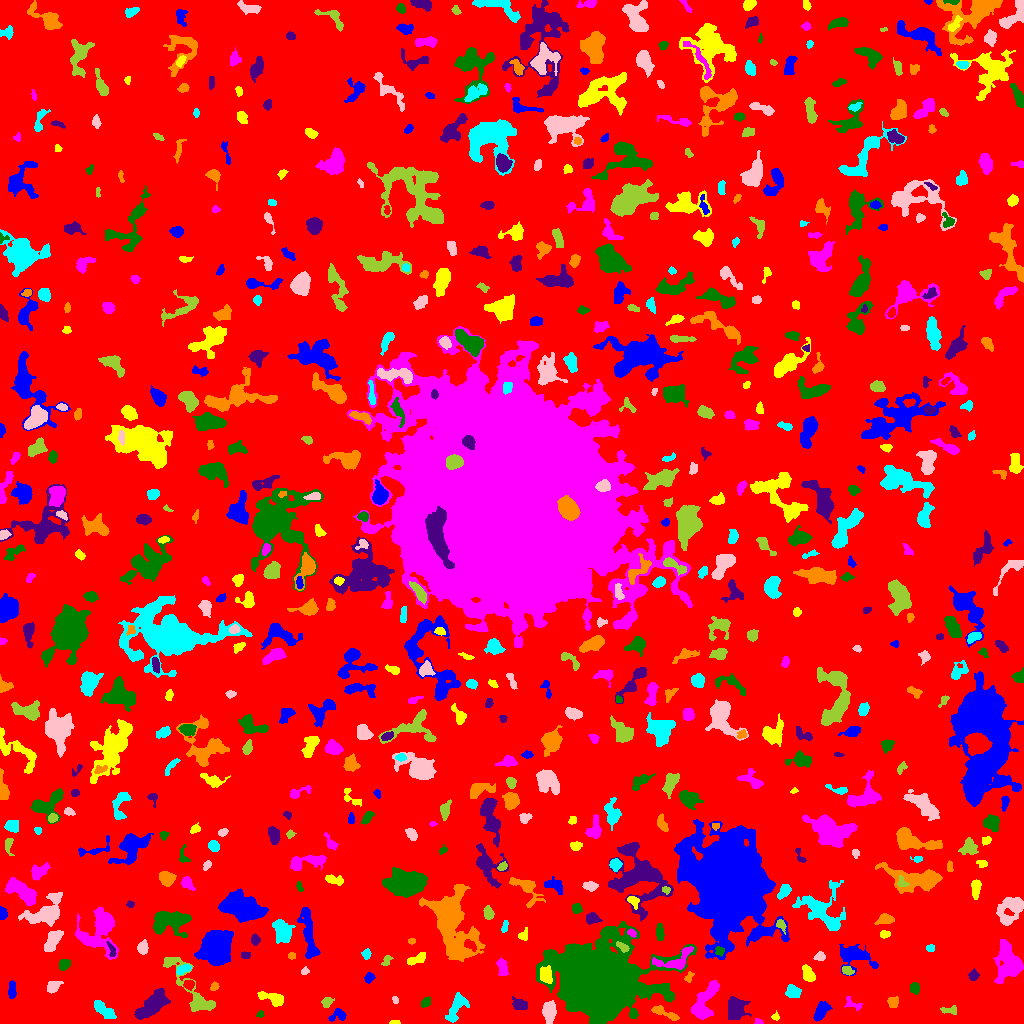

Source data for this figure (header and first rows):
ID, X, Y, A, B, theta, total_flux, mu_max, mu_median, mu_mean, R_fwhm, R_e, R10, R90, x_start, x_end, y_start, y_end, area, greylevel
0, 511.8, 520, 300.7, 298.3, 0.7975, 1486735, 11.0, 1.0, 1.874, 77.22, 232.3, 88.45, 378.9, 0, 1023, 0, 1023, 793156, 1.874
1, 820.5, 11.42, 4.667, 2.42, 1.001, 262.0, 4.0, 1.0, 1.175, 4.82, 3.949, 1.493, 6.457, 813, 832, 2, 22, 223, 6.175
2, 395.2, 1.065, 2.528, 0.9807, 0.03853, 77.0, 3.0, 2.0, 1.791, 2.821, 1.954, 0.7979, 2.985, 389, 400, 0, 3, 43, 7.791
3, 758.4, 1.471, 2.049, 1.324, -0.2763, 102.0, 5.0, 2.0, 2.267, 2.394, 1.954, 0.7979, 3.038, 754, 763, 0, 5, 45, 8.267
4, 260.2, 9.05, 1.946, 1.536, 0.424, 101.0, 4.0, 2.0, 2.196, 3.338, 2.111, 0.7979, 3.29, 256, 264, 6, 13, 46, 6.196
5, 735.4, 14.38, 5.26, 4.168, 1.511, 1599, 12.0, 4.0, 4.208, 6.024, 5.67, 2.185, 9.236, 728, 751, 4, 27, 380, 8.208
6, 664, 10.53, 8.395, 1.897, -0.3928, 557.0, 6.0, 3.0, 2.901, 5.67, 4.334, 1.693, 6.887, 651, 679, 3, 18, 192, 6.901
7, 103.2, 13.98, 6.881, 2.503, -0.6726, 918.0, 9.0, 3.0, 3.702, 4.918, 4.82, 1.871, 7.777, 94, 116, 5, 23, 248, 7.702
8, 548.9, 12.08, 5.168, 2.896, 1.534, 811.0, 6.0, 3.0, 3.107, 7.001, 4.918, 2.034, 7.777, 542, 556, 0, 23, 261, 7.107
9, 949.5, 13.27, 4.472, 1.726, 0.0, 228.0, 5.0, 2.0, 2.131, 3.432, 3.241, 1.262, 4.951, 940, 956, 9, 18, 107, 7.131
10, 44.13, 7.673, 10.15, 4.755, 0.01778, 2324, 12.0, 4.0, 4.035, 7.024, 7.291, 2.764, 11.47, 20, 68, 0, 22, 576, 8.035
11, 337.8, 8.012, 4.654, 2.903, 0.3031, 322.0, 4.0, 2.0, 2.161, 5.944, 3.949, 1.596, 6.024, 328, 346, 2, 15, 149, 6.161
12, 775.6, 6.442, 1.721, 1.644, -0.1977, 86.0, 5.0, 1.0, 1.593, 2.034, 1.871, 0.5642, 3.241, 771, 779, 3, 13, 54, 6.593
13, 852.8, 19.5, 5.441, 2.265, -0.4171, 185.0, 4.0, 1.0, 1.516, 3.949, 3.29, 1.262, 5.441, 844, 862, 13, 27, 122, 7.516
14, 426.2, 21.31, 2.526, 1.748, 0.9694, 185.0, 6.0, 2.0, 2.056, 3.192, 2.585, 0.9772, 4.184, 421, 430, 16, 27, 90, 7.056
15, 519.5, 19.04, 3.994, 2.479, -0.3072, 453.0, 6.0, 3.0, 2.814, 5.293, 3.909, 1.596, 6.103, 512, 527, 14, 27, 161, 6.814
16, 893.4, 20.41, 2.791, 2.002, 1.477, 165.0, 4.0, 1.0, 1.447, 3.7, 2.646, 1.128, 4.549, 887, 898, 16, 27, 114, 6.447
17, 456.4, 16.19, 8.557, 3.447, 1.094, 823.0, 5.0, 2.0, 2.525, 7.092, 5.917, 2.394, 8.921, 445, 469, 1, 31, 326, 6.525
18, 395.2, 23.46, 1.88, 1.173, -1.364, 87.0, 5.0, 2.0, 1.891, 2.111, 1.871, 0.5642, 2.932, 392, 398, 20, 27, 46, 7.891
19, 327, 21.33, 2.339, 2.004, 0.8225, 139.0, 5.0, 1.0, 1.376, 2.394, 2.646, 0.7979, 4.37, 321, 334, 16, 26, 101, 6.376
20, 383, 34.8, 5.51, 2.959, 0.9531, 1177, 11.0, 4.0, 4.311, 5.14, 5.046, 1.871, 7.878, 374, 393, 24, 46, 273, 8.311
21, 11.84, 34.19, 4.38, 1.714, 1.533, 210.0, 3.0, 2.0, 1.628, 4.754, 3.568, 1.382, 5.47, 8, 16, 25, 43, 129, 6.628
22, 272.3, 25.25, 6.821, 2.615, -0.3064, 796.0, 7.0, 3.0, 3.262, 5.614, 4.787, 1.871, 7.59, 257, 283, 17, 32, 244, 7.262
23, 704, 20.91, 11.29, 4.197, 1.08, 1896, 10.0, 3.0, 3.485, 6.652, 6.956, 2.523, 11.33, 691, 719, 4, 43, 544, 7.485
24, 914.6, 35.42, 2.781, 2.368, -1.349, 346.0, 6.0, 3.0, 3.264, 4.72, 3.338, 1.262, 5.171, 910, 919, 29, 41, 106, 7.264
25, 151.9, 18.32, 9.316, 3.795, 0.7136, 2584, 12.0, 4.0, 4.59, 7.653, 6.933, 2.646, 11.24, 134, 170, 4, 35, 563, 8.59
26, 214.2, 36.75, 2.154, 1.796, 0.8335, 162.0, 5.0, 2.0, 2.382, 3.09, 2.523, 0.9772, 3.909, 210, 219, 33, 42, 68, 7.382
27, 792.9, 31.71, 3.793, 2.999, -0.3071, 415.0, 4.0, 2.0, 2.385, 6.457, 4.222, 1.784, 6.433, 785, 801, 26, 39, 174, 6.385
28, 52.62, 36.17, 3.698, 2.418, 0.6137, 455.0, 8.0, 2.0, 3.074, 3.989, 3.338, 1.262, 5.781, 47, 63, 30, 42, 148, 7.074
29, 191.7, 33.48, 22.53, 5.206, -0.9393, 2504, 10.0, 3.0, 3.858, 8.156, 7.999, 3.038, 12.8, 163, 215, 12, 66, 649, 6.858
30, 188.9, 39.06, 2.546, 2.206, -0.04066, 296.0, 7.0, 3.0, 3.083, 3.29, 2.985, 1.128, 4.787, 183, 194, 33, 43, 96, 9.083
31, 368.9, 45.99, 2.382, 1.902, 1.032, 180.0, 5.0, 2.0, 2.0, 3.241, 2.646, 0.9772, 4.184, 364, 375, 40, 51, 90, 7.0
32, 546.2, 48.26, 4.42, 2.889, -1.354, 797.0, 8.0, 4.0, 4.108, 5.997, 4.549, 1.871, 6.887, 540, 552, 40, 58, 194, 13.11
33, 502, 56.32, 4.887, 2.3, -1.342, 357.0, 6.0, 2.0, 2.204, 4.146, 3.909, 1.382, 6.283, 496, 508, 48, 66, 162, 7.204
34, 598.8, 42.56, 16.25, 13.47, -0.2388, 176672, 250.0, 8.0, 24.54, 9.885, 14.65, 4.918, 31.34, 536, 696, 0, 102, 7198, 28.54
35, 973.5, 48.26, 2.377, 2.129, 1.253, 169.0, 5.0, 2.0, 1.742, 2.821, 2.706, 0.9772, 4.514, 968, 979, 43, 55, 97, 6.742
36, 688.6, 46.39, 3.011, 1.822, 1.072, 177.0, 4.0, 3.0, 2.458, 4.37, 2.877, 1.128, 4.222, 684, 694, 41, 52, 72, 7.458
37, 183.2, 54.28, 4.033, 1.909, 0.4405, 403.0, 6.0, 3.0, 3.331, 5.14, 3.568, 1.493, 5.441, 176, 191, 49, 59, 121, 9.331
38, 304.4, 52.11, 1.758, 1.457, 0.5945, 73.0, 3.0, 1.0, 1.304, 2.706, 2.034, 0.7979, 3.241, 301, 309, 49, 57, 56, 7.304
39, 847.1, 52.65, 2.909, 1.925, -0.3662, 229.0, 5.0, 2.0, 2.462, 3.523, 2.985, 1.128, 4.687, 842, 854, 48, 57, 93, 8.462
40, 764.9, 55.86, 22.21, 7.867, 0.1523, 7836, 19.0, 4.0, 5.082, 7.203, 11.3, 3.949, 19.03, 734, 827, 33, 81, 1542, 10.08
41, 852.9, 67.71, 8.825, 5.606, -0.2902, 1408, 8.0, 2.0, 2.739, 6.531, 6.358, 2.394, 10.79, 839, 878, 48, 79, 514, 6.739
42, 808.6, 48.68, 4.058, 2.558, -1.06, 822.0, 11.0, 4.0, 4.644, 4.478, 3.949, 1.596, 6.283, 802, 815, 42, 59, 177, 13.64
43, 676.7, 63.7, 10.93, 4.817, 0.3793, 829.0, 7.0, 2.0, 2.316, 4.514, 5.781, 2.111, 9.184, 652, 693, 54, 77, 358, 9.316
44, 64.18, 59.15, 2.947, 2.485, 0.7072, 382.0, 6.0, 3.0, 3.183, 4.983, 3.478, 1.382, 5.232, 59, 70, 53, 64, 120, 7.183
45, 245.3, 68.42, 2.504, 1.728, 0.1528, 166.0, 4.0, 2.0, 2.478, 4.146, 2.706, 1.128, 4.029, 241, 250, 65, 72, 67, 6.478
46, 291.5, 67.5, 1.819, 1.539, 0.0, 68.0, 3.0, 1.0, 1.308, 2.523, 2.111, 0.7979, 3.432, 288, 295, 64, 71, 52, 6.308
47, 366.5, 69.66, 2.346, 1.705, 1.491, 187.0, 6.0, 2.0, 2.253, 3.09, 2.459, 0.9772, 3.989, 361, 371, 64, 75, 83, 7.253
48, 820.2, 66.93, 2.514, 2.056, 0.2683, 287.0, 7.0, 3.0, 3.189, 3.432, 2.821, 1.128, 4.514, 813, 825, 63, 72, 90, 11.19
49, 386.3, 62.94, 2.673, 1.781, 1.117, 86.0, 3.0, 1.0, 1.062, 2.764, 2.326, 0.7979, 3.785, 381, 393, 58, 68, 81, 6.062
50, 913.9, 71.47, 2.203, 1.16, -1.106, 60.0, 3.0, 1.0, 1.071, 2.394, 1.954, 0.5642, 3.141, 911, 918, 65, 76, 56, 7.071
51, 308.5, 89.2, 15.83, 3.178, -1.384, 1806, 10.0, 3.0, 3.527, 5.412, 7.569, 2.706, 11.53, 297, 320, 65, 116, 512, 6.527
52, 416.4, 64.32, 5.399, 2.002, 0.3883, 604.0, 8.0, 4.0, 3.752, 5.078, 4.029, 1.596, 6.232, 407, 425, 58, 71, 161, 7.752
53, 1007, 61.66, 10.51, 6.031, -1.488, 3707, 9.0, 5.0, 4.943, 11.77, 9.132, 3.742, 13.69, 993, 1023, 40, 84, 750, 7.943
54, 719.3, 72.67, 2.233, 1.985, -0.1239, 113.0, 4.0, 1.0, 1.468, 3.432, 2.585, 0.9772, 3.989, 715, 724, 67, 77, 77, 10.47
55, 112.2, 72.53, 3.81, 1.419, -1.275, 108.0, 4.0, 1.0, 1.227, 3.141, 2.394, 0.7979, 3.949, 106, 116, 67, 82, 88, 9.227
56, 411.7, 82.5, 1.804, 1.425, 0.2168, 74.0, 3.0, 2.0, 1.644, 2.877, 2.111, 0.7979, 3.192, 408, 415, 79, 85, 45, 6.644
57, 930.1, 75.43, 2.217, 1.78, 0.05503, 153.0, 4.0, 2.0, 2.508, 4.107, 2.585, 0.9772, 3.909, 926, 934, 72, 79, 61, 7.508
58, 142.7, 75.85, 3.181, 2.528, 1.39, 407.0, 6.0, 3.0, 3.083, 4.983, 3.568, 1.382, 5.557, 137, 148, 69, 84, 132, 7.083
59, 622.7, 76.39, 3.569, 1.688, -0.5785, 249.0, 5.0, 3.0, 2.649, 3.909, 3.038, 1.128, 4.687, 616, 629, 71, 82, 94, 12.65
... 665 more rows
